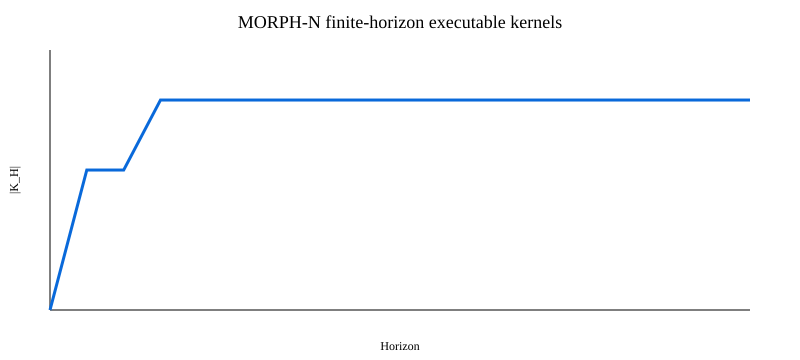

The data file committed next to this chart (first rows):
horizon, kernel_size, members, added_bridges, worst_gap, changed_from_previous, minimality_scope
1, 1, ((A(BC))D)E, ((A(BC))D)E, 0, False, minimum cardinality among subsets of K_i…
2, 3, (A(BC))(DE)|((AB)C)(DE)|((A(BC))D)E, ((AB)C)(DE)|(A(BC))(DE), 0, True, minimum cardinality among subsets of K_i…
3, 3, (A(BC))(DE)|((AB)C)(DE)|((A(BC))D)E, , 0, False, minimum cardinality among subsets of K_i…
4, 4, (A(BC))(DE)|((AB)C)(DE)|((A(BC))D)E|(((A…, (((AB)C)D)E, 0, True, minimum cardinality among subsets of K_i…
5, 4, (A(BC))(DE)|((AB)C)(DE)|((A(BC))D)E|(((A…, , 0, False, minimum cardinality among subsets of K_i…
6, 4, (A(BC))(DE)|((AB)C)(DE)|((A(BC))D)E|(((A…, , 0, False, minimum cardinality among subsets of K_i…
7, 4, (A(BC))(DE)|((AB)C)(DE)|((A(BC))D)E|(((A…, , 0, False, minimum cardinality among subsets of K_i…
8, 4, (A(BC))(DE)|((AB)C)(DE)|((A(BC))D)E|(((A…, , 0, False, minimum cardinality among subsets of K_i…
9, 4, (A(BC))(DE)|((AB)C)(DE)|((A(BC))D)E|(((A…, , 0, False, minimum cardinality among subsets of K_i…
10, 4, (A(BC))(DE)|((AB)C)(DE)|((A(BC))D)E|(((A…, , 0, False, minimum cardinality among subsets of K_i…
11, 4, (A(BC))(DE)|((AB)C)(DE)|((A(BC))D)E|(((A…, , 0, False, minimum cardinality among subsets of K_i…
12, 4, (A(BC))(DE)|((AB)C)(DE)|((A(BC))D)E|(((A…, , 0, False, minimum cardinality among subsets of K_i…
13, 4, (A(BC))(DE)|((AB)C)(DE)|((A(BC))D)E|(((A…, , 0, False, minimum cardinality among subsets of K_i…
14, 4, (A(BC))(DE)|((AB)C)(DE)|((A(BC))D)E|(((A…, , 0, False, minimum cardinality among subsets of K_i…
15, 4, (A(BC))(DE)|((AB)C)(DE)|((A(BC))D)E|(((A…, , 0, False, minimum cardinality among subsets of K_i…
16, 4, (A(BC))(DE)|((AB)C)(DE)|((A(BC))D)E|(((A…, , 0, False, minimum cardinality among subsets of K_i…
17, 4, (A(BC))(DE)|((AB)C)(DE)|((A(BC))D)E|(((A…, , 0, False, minimum cardinality among subsets of K_i…
18, 4, (A(BC))(DE)|((AB)C)(DE)|((A(BC))D)E|(((A…, , 0, False, minimum cardinality among subsets of K_i…
19, 4, (A(BC))(DE)|((AB)C)(DE)|((A(BC))D)E|(((A…, , 0, False, minimum cardinality among subsets of K_i…
20, 4, (A(BC))(DE)|((AB)C)(DE)|((A(BC))D)E|(((A…, , 0, False, minimum cardinality among subsets of K_i…
